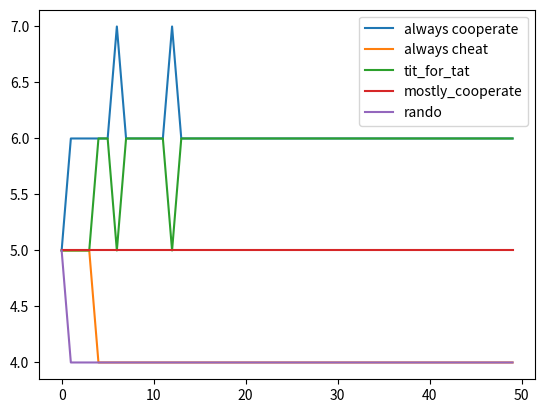

The script that saved this image:
import matplotlib.pyplot as plt
from collections import defaultdict

#misidentification risk
#mistake risk
from random import random, choice

def always_cooperate(hist):
    return 1

def always_cheat(hist):
    return 0

def tit_for_tat(hist):
    if len(hist) == 0:
        return 1

    return hist[-1]

def mostly_cooperate(hist):
    return random()<0.9

def rando(hist):
    return random()>0.5

types = {
    "always cooperate": always_cooperate,
    "always cheat": always_cheat,
    "tit_for_tat": tit_for_tat,
    "mostly_cooperate": mostly_cooperate,
    "rando": rando,
}

players = []

ID = 0
def new_id():
    global ID
    ID += 1
    return ID

def new_player(t):
    return {"id":new_id(),"type":t,"score":100,"history":defaultdict(list)}

for t in types:
    for i in range(5):
        players.append(new_player(t))

rounds = 50
cull_lowest_n = 1

typescore = defaultdict(list)
typecount = defaultdict(list)

for rnd in range(rounds):
    #everyone against everyone
    for player1 in players:
        for player2 in players:
            if player1 == player2:
                continue

            f1 = types[player1["type"]]
            d1 = f1(player1["history"][player2["id"]])

            f2 = types[player2["type"]]
            d2 = f2(player2["history"][player1["id"]])

            payoff = {(0,0):(-2,-2),(1,0):(-3,1),(0,1):(1,-3),(1,1):(2,2)}[(d1,d2)]
            player1["score"] += payoff[0]
            player2["score"] += payoff[1]

    for t in types:
        typescore[t].append(0)
        typecount[t].append(0)

    for player in players:
        typescore[player["type"]][-1] += player["score"]
        typecount[player["type"]][-1] += 1

    """
    for player in list(players):
    if player["score"] < 0:
    players.remove(player)
    """
    sortedplayers = sorted(players, key=lambda p:p["score"])

    for i in range(cull_lowest_n):
        lowestn = sortedplayers[0]["score"]#min(sortedplayers, key=lambda p:p["score"])["score"]
        lowest = []
        for p in sortedplayers:
            if p["score"] == lowestn:
                lowest.append(p)
            else:
                break

        remove = choice(lowest)
        sortedplayers.remove(remove)

    players = sortedplayers

    classes = defaultdict(list)

    for player in players:
        classes[player["score"]].append(player)

    topN = []

    while len(topN) != cull_lowest_n:
        highest = sorted(classes.keys(), reverse=True)[0]
        top = choice(classes[highest])
        topN.append(top)
        classes[highest].remove(top)
        if len(classes[highest]) == 0:
            del classes[highest]

    for p in topN:
        players.append(new_player(p["type"]))




#print(players)
for t in types:
    ys = typecount[t]#typescore[t]
    plt.plot(ys, label=t)

plt.legend()
plt.show()
